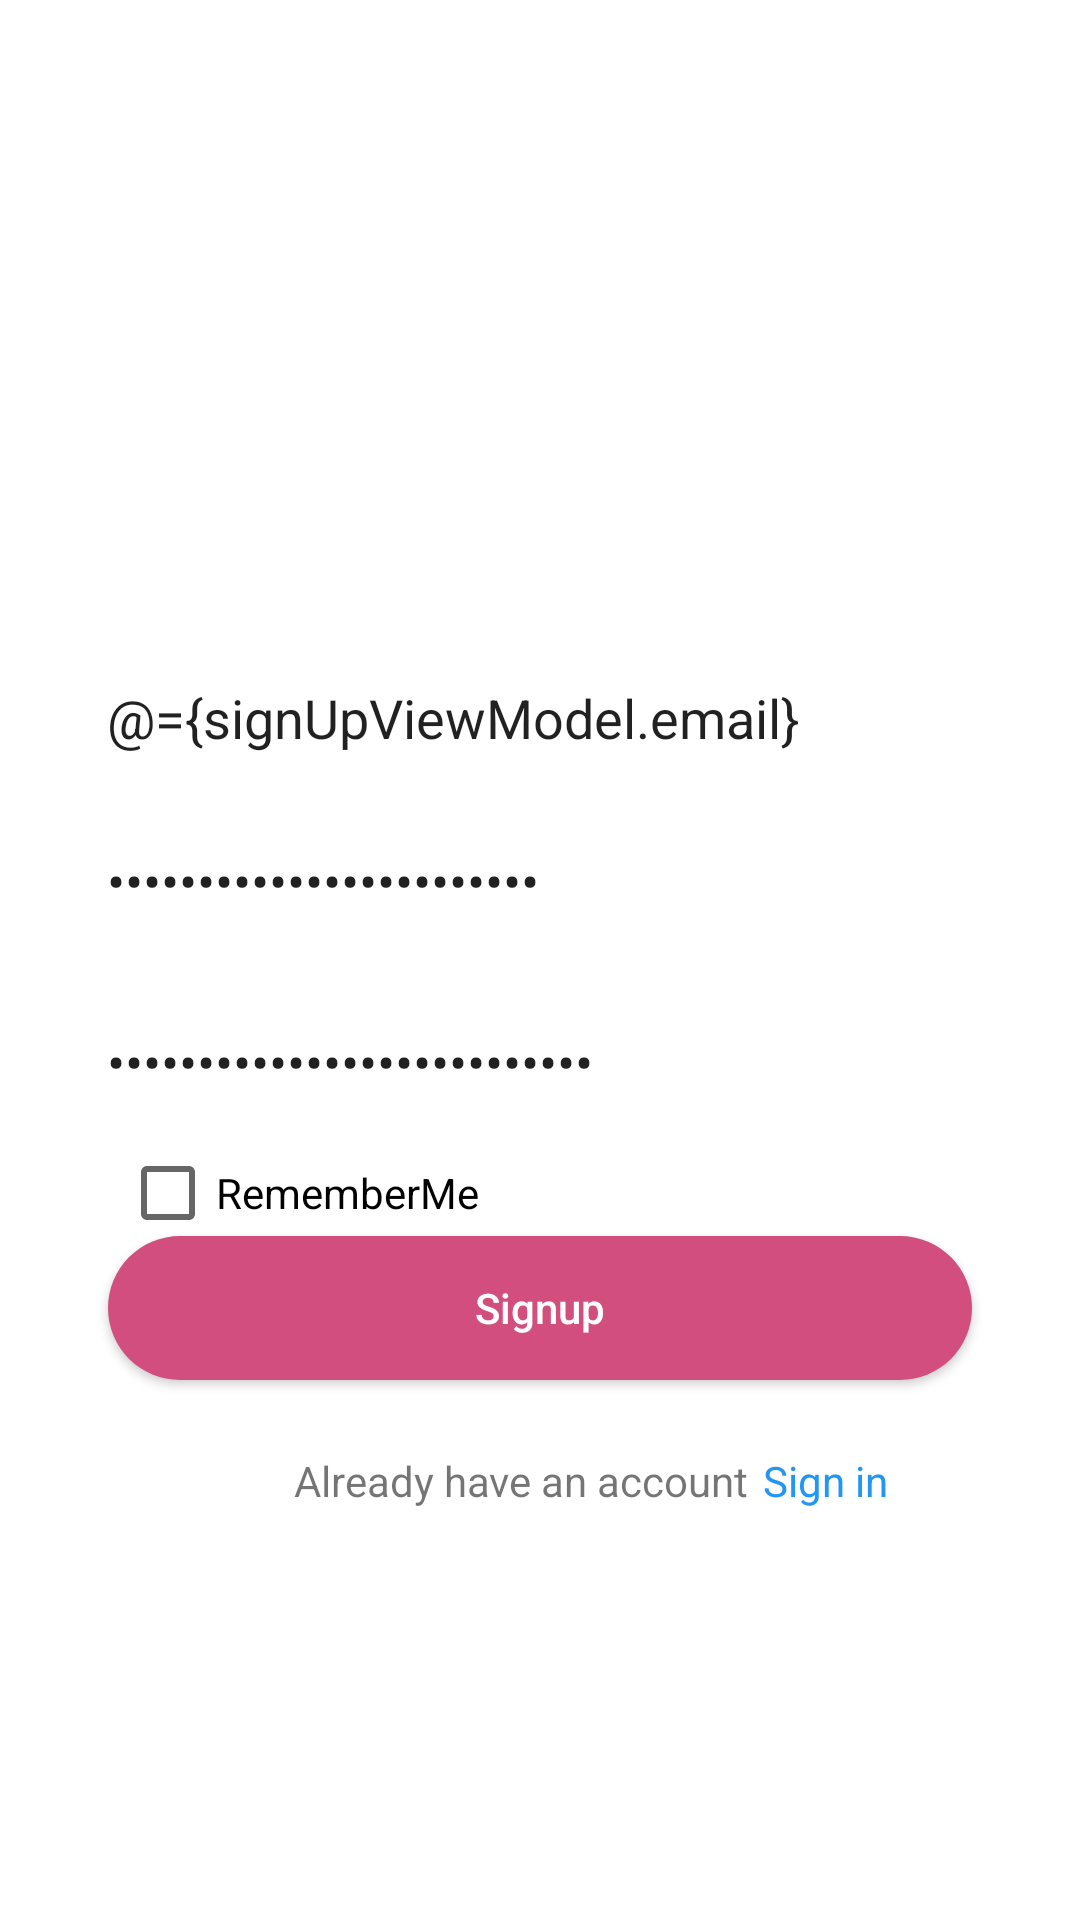

Write the Android layout XML for this screen, with the resource values it uses.
<!-- AndroidManifest.xml: application theme Theme.AnimeApp -->
<!-- res/layout/sign_up_fragment.xml -->
<?xml version="1.0" encoding="utf-8"?>
<layout xmlns:android="http://schemas.android.com/apk/res/android"
    xmlns:app="http://schemas.android.com/apk/res-auto"
    xmlns:tools="http://schemas.android.com/tools">

    <data>

        <variable
            name="signUpViewModel"
            type="com.example.animeapp.ui.signup.SignUpViewModel" />

    </data>

    <ScrollView
        android:layout_width="match_parent"
        android:layout_height="match_parent">


        <androidx.constraintlayout.widget.ConstraintLayout
            android:layout_width="match_parent"
            android:layout_height="wrap_content"
            tools:context=".SignUpFragment">

            <ImageView
                android:id="@+id/signup_image"
                android:layout_width="411dp"
                android:layout_height="202dp"
                android:background="@drawable/login_background"
                android:scaleType="centerCrop"
                app:layout_goneMarginBottom="15dp"
                app:layout_constraintBottom_toBottomOf="parent"
                app:layout_constraintEnd_toEndOf="parent"
                app:layout_constraintHeight_percent=".35"
                app:layout_constraintStart_toStartOf="parent"
                app:layout_constraintTop_toTopOf="parent"
                app:layout_constraintVertical_bias="0.0" />

            <TextView
                android:id="@+id/textView4"
                android:layout_width="wrap_content"
                android:layout_height="wrap_content"
                android:layout_marginTop="44dp"
                android:text="@string/signup"
                android:textColor="@color/white"
                android:textSize="50sp"
                app:layout_constraintBottom_toBottomOf="@+id/signup_image"
                app:layout_constraintEnd_toEndOf="parent"
                app:layout_constraintHorizontal_bias="0.497"
                app:layout_constraintStart_toStartOf="parent"
                app:layout_constraintTop_toTopOf="parent" />





            <EditText
                android:id="@+id/signup_email"
                android:layout_width="329dp"
                android:layout_height="wrap_content"
                android:background="@drawable/edit_text_custom"
                android:layout_marginBottom="10dp"
                android:hint="@string/email"
                android:text="@={signUpViewModel.email}"
                android:inputType="text"
                android:layout_marginTop="15dp"
                android:paddingStart="20dp"
                android:paddingEnd="20dp"
                android:paddingTop="10dp"
                android:paddingBottom="10dp"
                app:layout_constraintTop_toBottomOf="@+id/signup_image"
                app:layout_constraintBottom_toTopOf="@+id/signup_pass"
                app:layout_constraintEnd_toEndOf="parent"
                app:layout_constraintStart_toStartOf="parent"
                app:layout_constraintWidth_percent=".8" />

            <EditText
                android:id="@+id/signup_pass"
                android:layout_width="329dp"
                android:layout_height="wrap_content"
                android:layout_marginBottom="16dp"
                android:background="@drawable/edit_text_custom"
                android:hint="@string/password"
                android:text="@={signUpViewModel.pass}"
                android:inputType="textPassword"
                android:paddingStart="20dp"
                android:paddingEnd="20dp"
                android:paddingTop="10dp"
                android:paddingBottom="10dp"
                app:layout_constraintBottom_toTopOf="@+id/signup_confirmPass"
                app:layout_constraintEnd_toEndOf="parent"
                app:layout_constraintStart_toStartOf="parent"
                app:layout_constraintWidth_percent=".8" />

            <EditText
                android:id="@+id/signup_confirmPass"
                android:layout_width="329dp"
                android:layout_height="wrap_content"
                android:layout_marginBottom="36dp"
                android:background="@drawable/edit_text_custom"
                android:hint="@string/confirm_password"
                android:text="@={signUpViewModel.confirm}"
                android:inputType="textPassword"
                android:paddingStart="20dp"
                android:paddingEnd="20dp"
                android:paddingTop="10dp"
                android:paddingBottom="10dp"
                app:layout_constraintBottom_toTopOf="@+id/btnSignUp"
                app:layout_constraintEnd_toEndOf="parent"
                app:layout_constraintStart_toStartOf="parent"
                app:layout_constraintWidth_percent=".8" />

            <CheckBox
                android:id="@+id/cbRememberMe"
                android:layout_width="wrap_content"
                android:layout_height="wrap_content"
                android:layout_marginStart="40dp"
                android:layout_marginBottom="10dp"
                android:clickable="true"
                android:text="@string/rememberme"
                app:layout_constraintBottom_toTopOf="@+id/btnSignUp"
                app:layout_constraintStart_toStartOf="parent"
                app:layout_constraintTop_toBottomOf="@+id/signup_confirmPass"
                app:layout_constraintVertical_bias="0.104" />


            <Button
                android:id="@+id/btnSignUp"
                android:onClick="@{()->signUpViewModel.authentication()}"
                android:layout_width="0dp"
                android:layout_height="wrap_content"
                android:background="@drawable/bgbtn"
                android:text="@string/signup"
                android:textAllCaps="false"
                android:textColor="@color/white"
                app:layout_constraintBottom_toBottomOf="parent"
                app:layout_constraintEnd_toEndOf="parent"
                app:layout_constraintStart_toStartOf="parent"
                app:layout_constraintTop_toTopOf="parent"
                app:layout_constraintVertical_bias="0.79"
                app:layout_constraintWidth_percent=".8" />

            <TextView
                android:id="@+id/textView2"
                android:layout_width="wrap_content"
                android:layout_height="wrap_content"
                android:layout_marginTop="24dp"
                android:text="@string/already_have_an_account"
                app:layout_constraintEnd_toEndOf="parent"
                app:layout_constraintHorizontal_bias="0.47"
                app:layout_constraintStart_toStartOf="parent"
                app:layout_constraintTop_toBottomOf="@+id/btnSignUp" />

            <TextView
                android:id="@+id/signup_tvSignin"
                android:layout_width="wrap_content"
                android:layout_height="wrap_content"
                android:layout_marginTop="24dp"
                android:clickable="true"
                android:text="@string/sign_in"
                android:onClick="@{()-> signUpViewModel.goToSignIn()}"
                android:textColor="#2196F3"
                app:layout_constraintEnd_toEndOf="parent"
                app:layout_constraintHorizontal_bias="0.066"
                app:layout_constraintStart_toEndOf="@+id/textView2"
                app:layout_constraintTop_toBottomOf="@+id/btnSignUp" />

        </androidx.constraintlayout.widget.ConstraintLayout>

    </ScrollView>
</layout>
<!-- resources referenced by this layout -->
<resources>
  <color name="white">#FFFFFFFF</color>
  <!-- drawable bgbtn (drawable) -->
  <?xml version="1.0" encoding="utf-8"?>
  <shape xmlns:android="http://schemas.android.com/apk/res/android">
  
      <corners
          android:radius="100dp" />
      <solid
          android:color="#D24E7E" />
  
  
  </shape>
  <string name="already_have_an_account">Already have an account</string>
  <string name="confirm_password">confirm password</string>
  <string name="email">Email</string>
  <string name="password">password</string>
  <string name="rememberme">RememberMe</string>
  <string name="sign_in">Sign in</string>
  <string name="signup">Signup</string>
  <style name="Theme.AnimeApp" parent="Theme.MaterialComponents.DayNight.DarkActionBar">
          
          <item name="colorPrimary">#212121</item>
          <item name="colorPrimaryVariant">#484848</item>
          <item name="colorOnPrimary">@color/white</item>
          
          <item name="colorSecondary">@color/teal_200</item>
          <item name="colorSecondaryVariant">@color/teal_700</item>
          <item name="colorOnSecondary">@color/black</item>
          
          <item name="android:statusBarColor" tools:targetApi="l">?attr/colorPrimaryVariant</item>
          
      </style>
  <color name="teal_200">#FF03DAC5</color>
  <color name="teal_700">#FF018786</color>
  <color name="black">#FF000000</color>
</resources>
